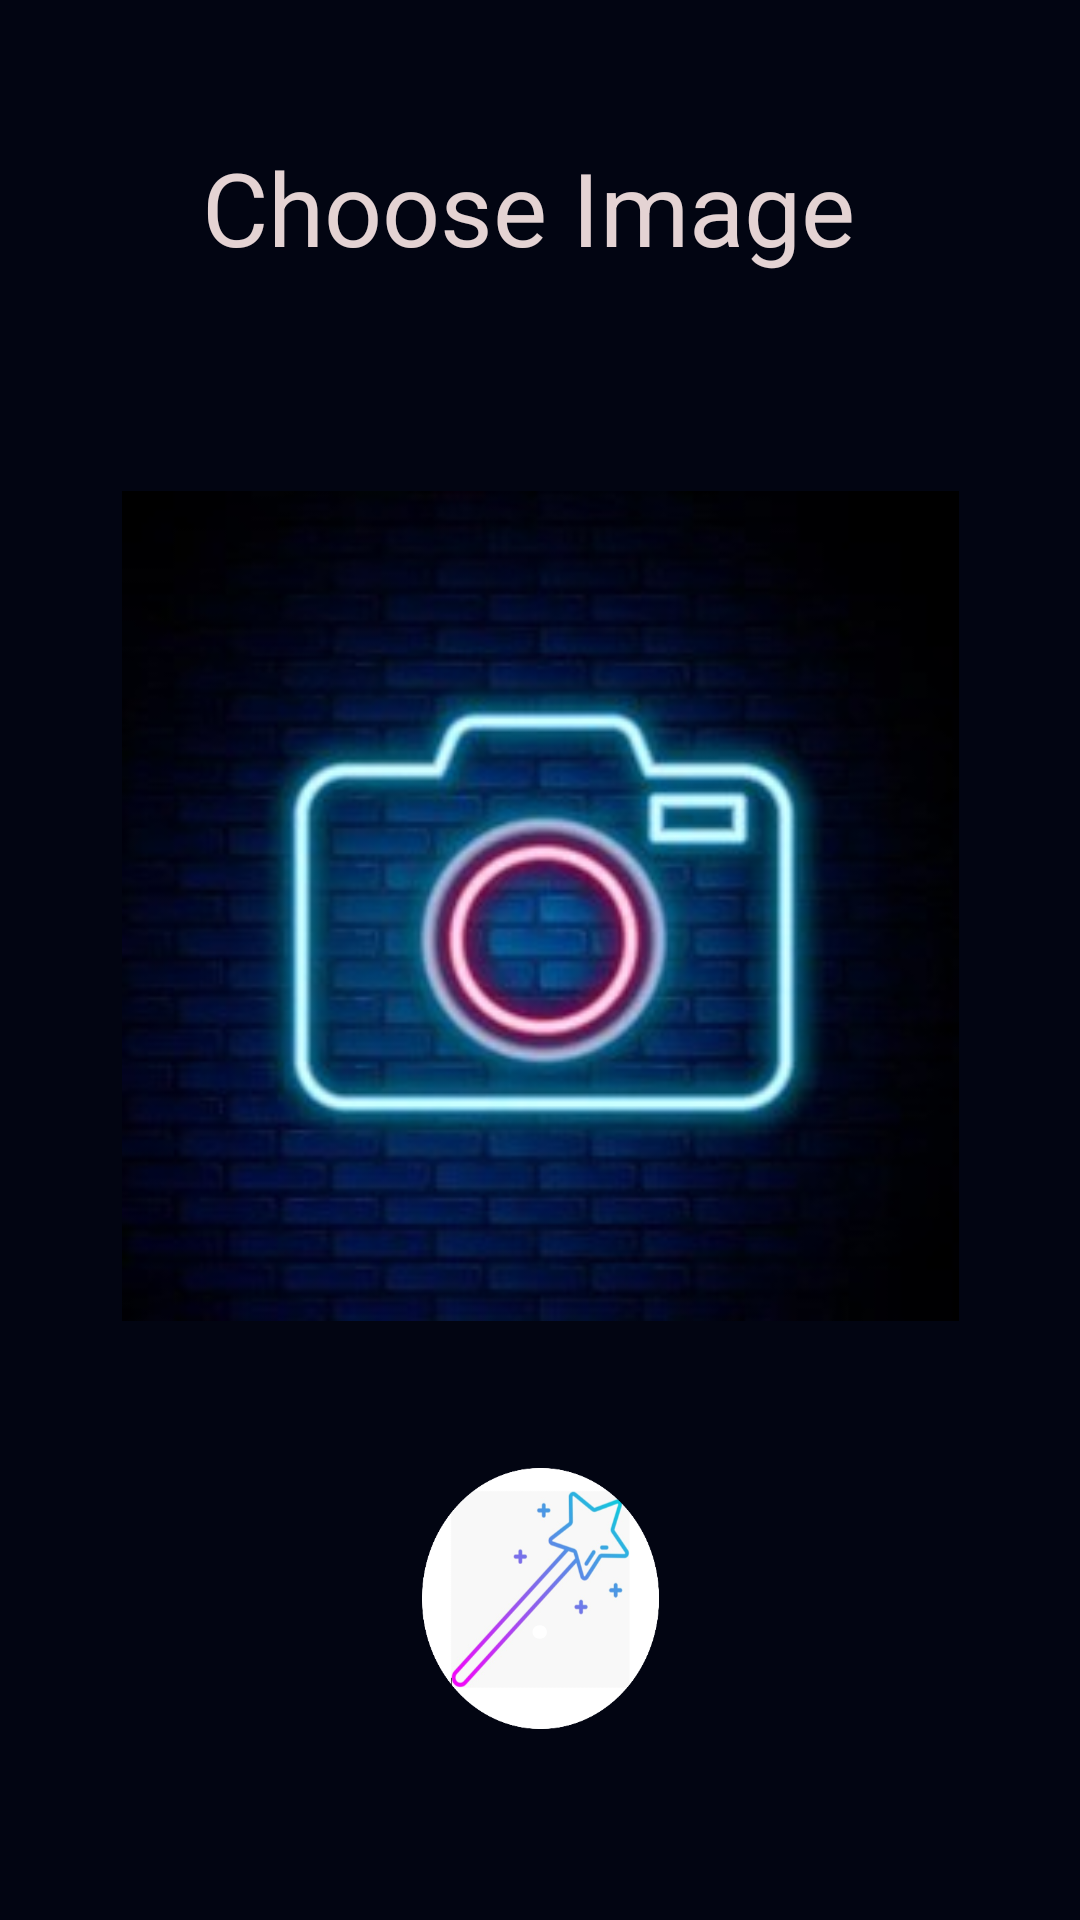

The Android layout XML behind this screen, and the referenced resources:
<!-- AndroidManifest.xml: application theme Theme.Myeditor -->
<!-- res/layout/activity_main.xml -->
<?xml version="1.0" encoding="utf-8"?>
<androidx.constraintlayout.widget.ConstraintLayout xmlns:android="http://schemas.android.com/apk/res/android"
    xmlns:app="http://schemas.android.com/apk/res-auto"
    xmlns:tools="http://schemas.android.com/tools"
    android:layout_width="match_parent"
    android:layout_height="match_parent"
    android:background="#020512"
    tools:context=".MainActivity">

    <androidx.appcompat.widget.AppCompatButton
        android:id="@+id/start"
        android:layout_width="79dp"
        android:layout_height="87dp"
        android:background="@drawable/image"
        android:text="."
        android:textColor="@color/white"
        android:textSize="34sp"
        app:layout_constraintBottom_toBottomOf="parent"
        app:layout_constraintEnd_toEndOf="parent"
        app:layout_constraintStart_toStartOf="parent"
        app:layout_constraintTop_toTopOf="parent"
        app:layout_constraintVertical_bias="0.885" />

    <ImageView
        android:id="@+id/imageView"
        android:layout_width="279dp"
        android:layout_height="302dp"
        app:layout_constraintBottom_toTopOf="@+id/start"
        app:layout_constraintEnd_toEndOf="parent"
        app:layout_constraintStart_toStartOf="parent"
        app:layout_constraintTop_toBottomOf="@+id/textView2"
        app:srcCompat="@drawable/back" />

    <TextView
        android:id="@+id/textView2"
        android:layout_width="259dp"
        android:layout_height="68dp"
        android:text="  Choose Image"
        android:textColor="#E4D3D3"
        android:textSize="34sp"
        app:layout_constraintBottom_toBottomOf="parent"
        app:layout_constraintEnd_toEndOf="parent"
        app:layout_constraintStart_toStartOf="parent"
        app:layout_constraintTop_toTopOf="parent"
        app:layout_constraintVertical_bias="0.081" />
</androidx.constraintlayout.widget.ConstraintLayout>
<!-- resources referenced by this layout -->
<resources>
  <!-- drawable back: jpeg bitmap (drawable, 39435 bytes) -->
  <!-- drawable image: png bitmap (drawable, 62315 bytes) -->
  <style name="Theme.Myeditor" parent="Theme.MaterialComponents.DayNight.NoActionBar">
          
          <item name="colorPrimary">#2196F3</item>
          <item name="colorPrimaryVariant">#2196F3</item>
          <item name="colorOnPrimary">@color/white</item>
          
          <item name="colorSecondary">@color/teal_200</item>
          <item name="colorSecondaryVariant">@color/teal_700</item>
          <item name="colorOnSecondary">@color/black</item>
          
          <item name="android:statusBarColor" tools:targetApi="l">?attr/colorPrimaryVariant</item>
          
      </style>
  <!-- not gathered from this repository: default colours our renderer supplied (Android Studio template values) -->
  <color name="teal_200">#FF03DAC5</color>
  <color name="teal_700">#FF018786</color>
  <color name="black">#FF000000</color>
  <color name="white">#FFFFFFFF</color>
</resources>
